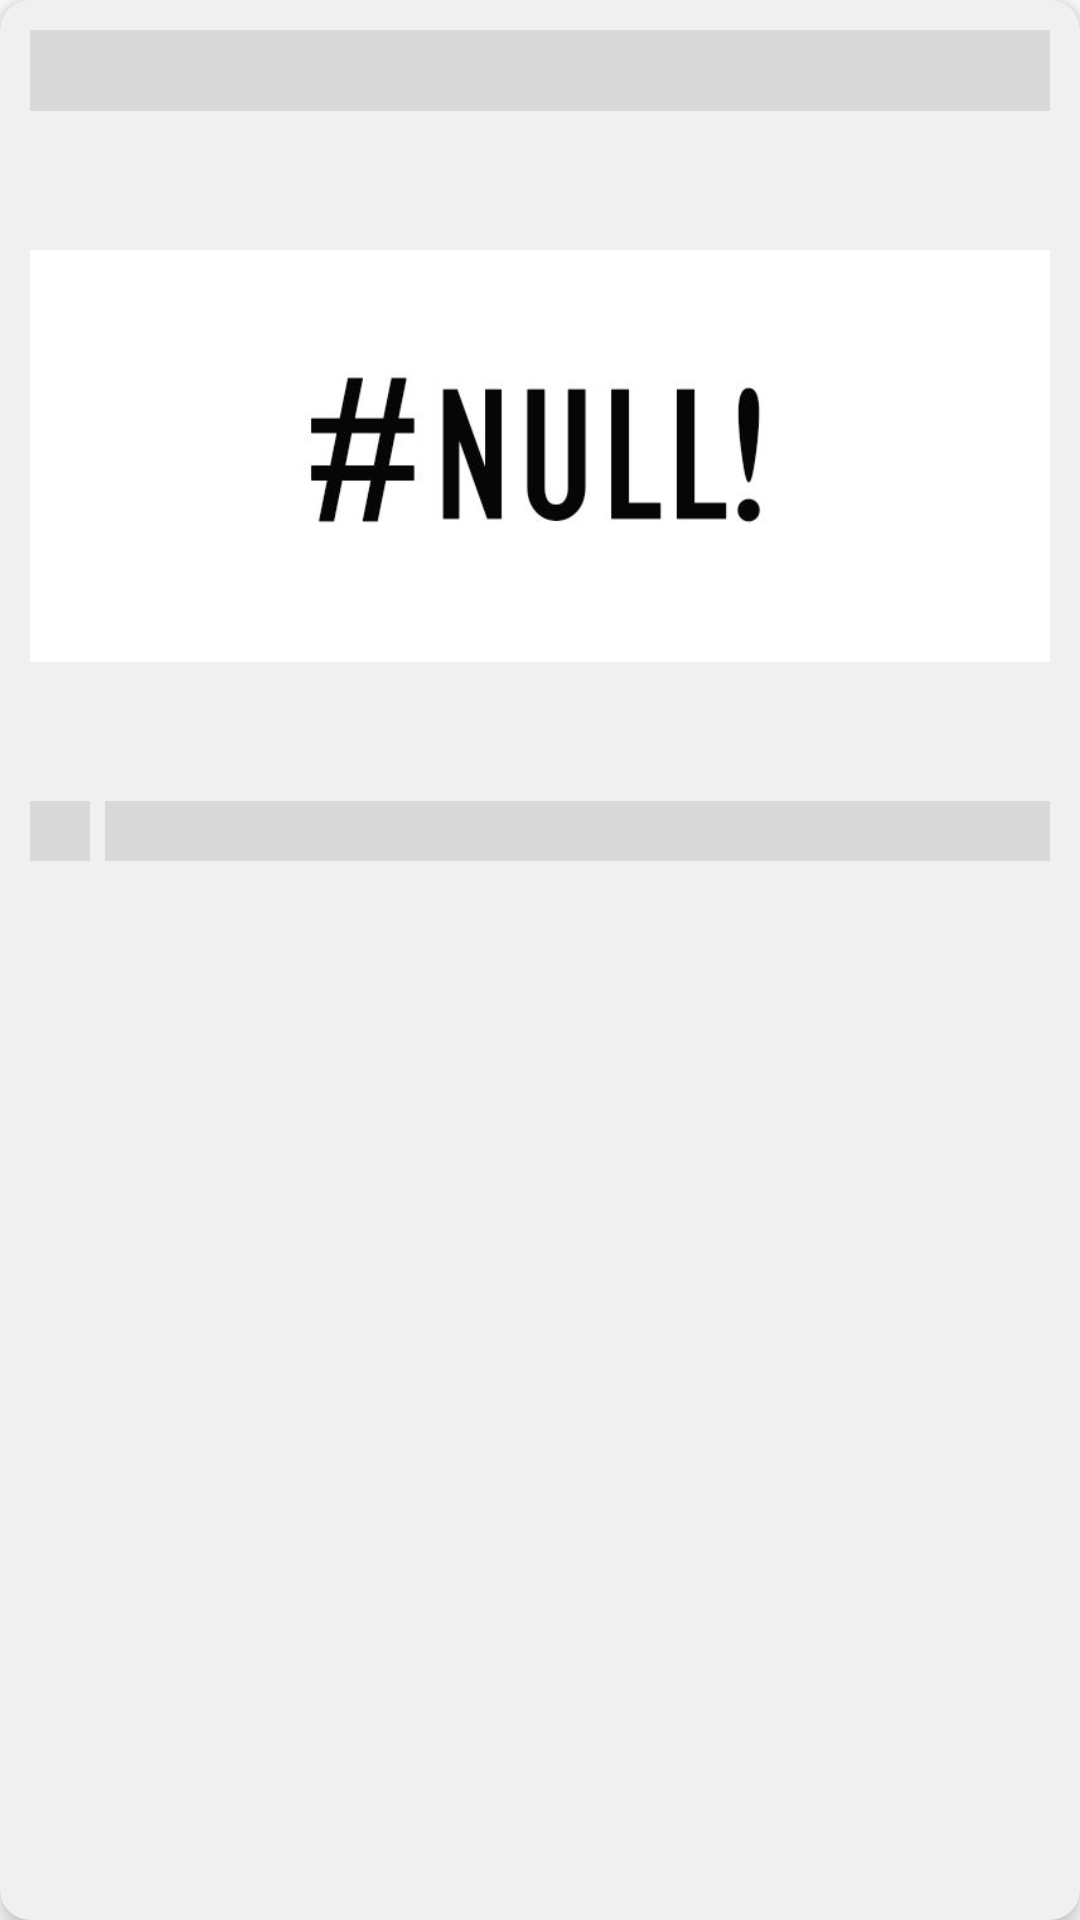

The Android layout XML behind this screen, and the referenced resources:
<!-- AndroidManifest.xml: application theme Theme.NewsAplication -->
<!-- res/layout/shimerlayout.xml -->
<?xml version="1.0" encoding="utf-8"?>
<androidx.cardview.widget.CardView xmlns:android="http://schemas.android.com/apk/res/android"
    android:id="@+id/carditem"
    xmlns:app="http://schemas.android.com/apk/res-auto"
    xmlns:tools="http://schemas.android.com/tools"
    android:layout_width="match_parent"
    android:layout_height="wrap_content"
    android:layout_marginTop="15dp"
    android:backgroundTint="#F0F0F0"
    android:layout_marginHorizontal="10dp"
    app:cardCornerRadius="10dp"
    app:cardElevation="4dp"
    app:cardBackgroundColor="#000000">

    <LinearLayout
        android:layout_width="match_parent"
        android:layout_height="wrap_content"
        android:orientation="vertical"
        android:padding="10dp">

        <TextView
            android:id="@+id/judulberita"
            android:fontFamily="@font/bold"
            android:textSize="20sp"
            android:text=""
            android:background="@color/shimmer"
            android:textColor="@color/shimmer"
            android:layout_width="match_parent"
            android:layout_height="wrap_content"/>

        <ImageView
            android:id="@+id/imageberita"
            android:layout_marginTop="15dp"
            android:src="@drawable/image"
            android:layout_width="match_parent"
            android:layout_height="200dp"/>

        <LinearLayout
            android:layout_marginTop="15dp"
            android:layout_width="match_parent"
            android:layout_height="wrap_content"
            android:orientation="horizontal">

            <ImageView
                android:background="@color/shimmer"
               app:tint="@color/shimmer"
                android:layout_width="20dp"
                android:layout_height="20dp"
                android:src="@drawable/ic_launcher_foreground"/>

            <TextView
                android:background="@color/shimmer"
                android:layout_marginStart="5dp"
                android:textSize="15sp"
                android:fontFamily="@font/semi"
                android:layout_width="match_parent"
                android:layout_height="20dp"
                android:text=""/>
        </LinearLayout>

    </LinearLayout>

</androidx.cardview.widget.CardView>
<!-- resources referenced by this layout -->
<resources>
  <color name="shimmer">#D9D9D9</color>
  <!-- drawable image: jpg bitmap (drawable, 18718 bytes) -->
  <style name="Theme.NewsAplication" parent="Theme.MaterialComponents.DayNight.DarkActionBar">
          
          <item name="colorPrimary">@color/purple_500</item>
          <item name="colorPrimaryVariant">@color/purple_700</item>
          <item name="colorOnPrimary">@color/white</item>
          
          <item name="colorSecondary">@color/teal_200</item>
          <item name="colorSecondaryVariant">@color/teal_700</item>
          <item name="colorOnSecondary">@color/black</item>
          
          <item name="android:statusBarColor">?attr/colorPrimaryVariant</item>
          
      </style>
  <color name="purple_500">#E6E5F8</color>
  <color name="purple_700">#FF3700B3</color>
  <color name="white">#FFFFFFFF</color>
  <color name="teal_200">#FF03DAC5</color>
  <color name="teal_700">#FF018786</color>
  <color name="black">#FF000000</color>
</resources>
